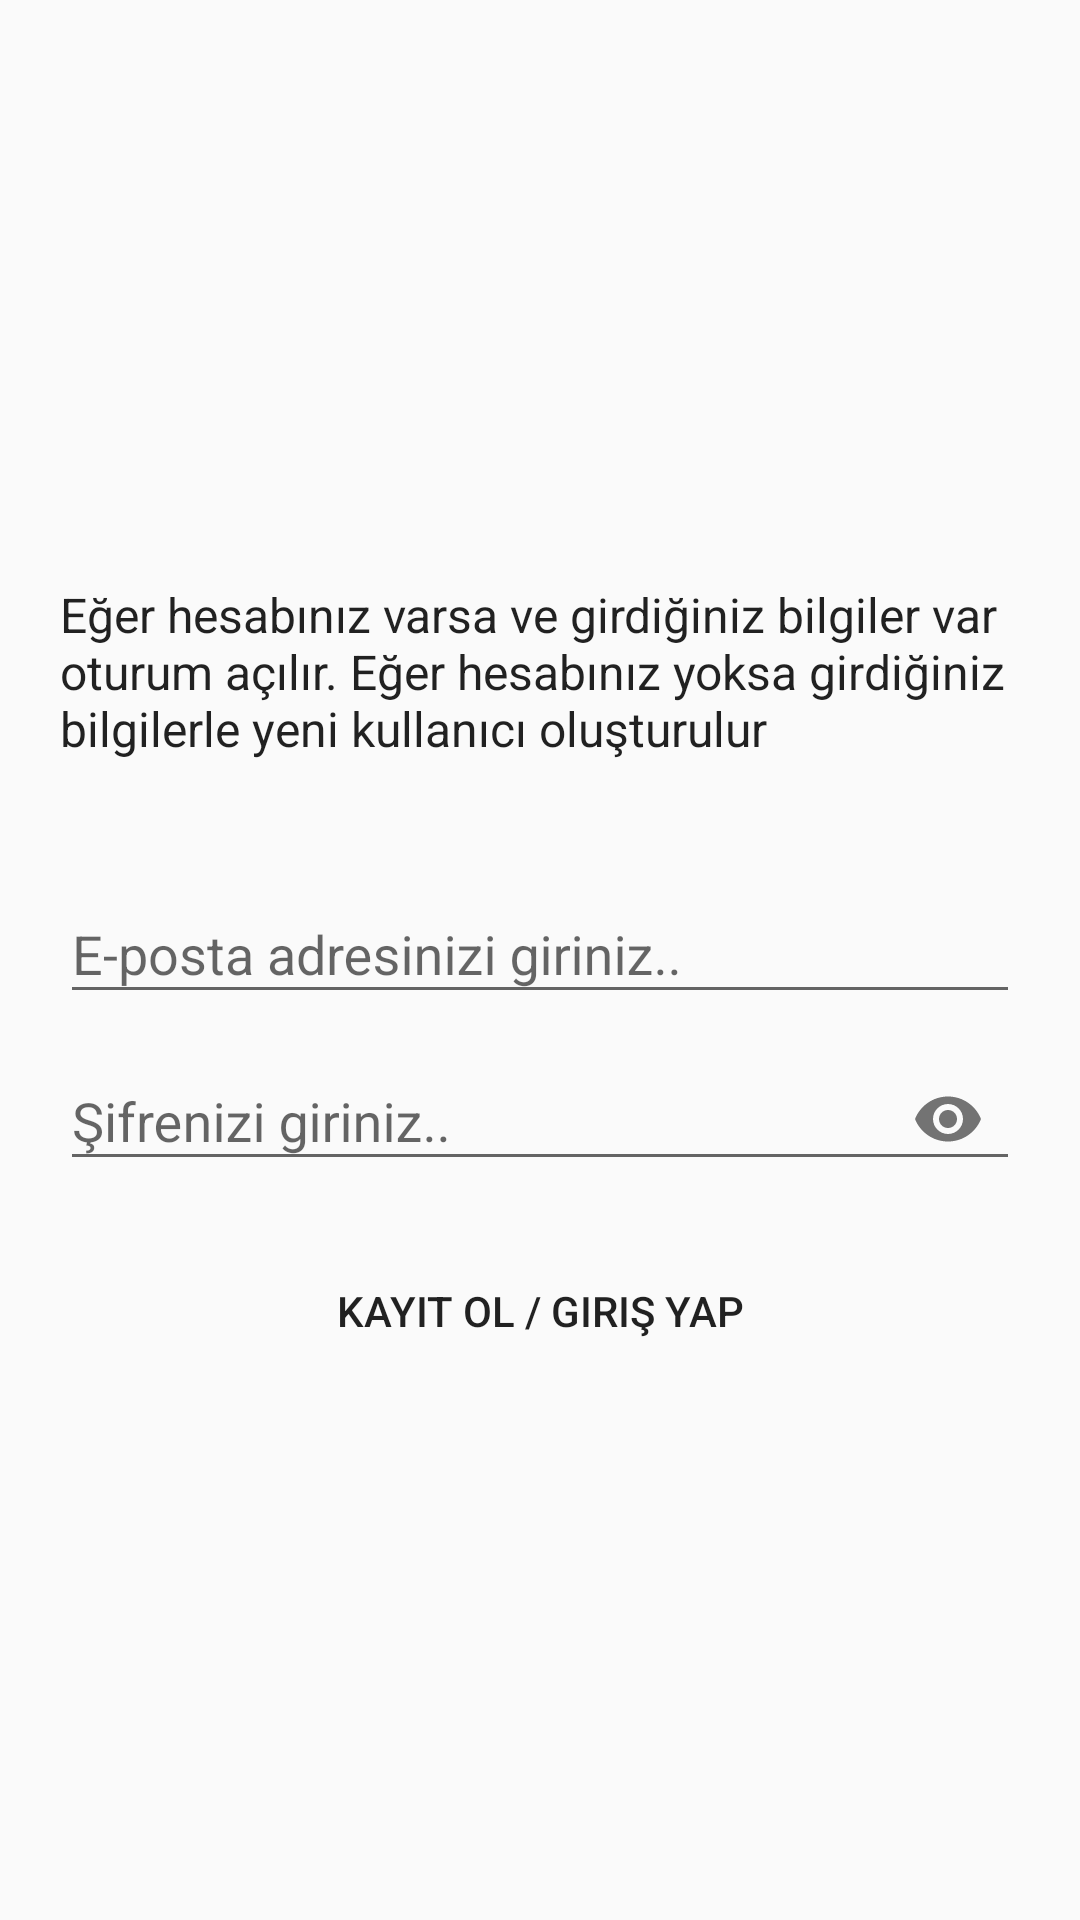

Reconstruct the res/layout file that produces this screen, plus the resources it refers to.
<!-- AndroidManifest.xml: application theme AppTheme -->
<!-- res/layout/activity_email_dialog.xml -->
<?xml version="1.0" encoding="utf-8"?>
<androidx.constraintlayout.widget.ConstraintLayout xmlns:android="http://schemas.android.com/apk/res/android"
    xmlns:app="http://schemas.android.com/apk/res-auto"
    xmlns:tools="http://schemas.android.com/tools"
    android:layout_width="match_parent"
    android:layout_height="wrap_content"
    android:paddingHorizontal="20dp"
    android:paddingVertical="20dp">

    <com.google.android.material.textfield.TextInputLayout
        android:id="@+id/txt_eposta_layout"
        android:layout_width="match_parent"
        android:layout_height="wrap_content"
        app:layout_constraintBottom_toBottomOf="parent"
        app:layout_constraintEnd_toEndOf="parent"
        app:layout_constraintHorizontal_bias="0.5"
        app:layout_constraintStart_toStartOf="parent"
        app:layout_constraintTop_toTopOf="parent"
        app:layout_constraintVertical_bias="0.485"
        tools:ignore="MissingConstraints">

        <com.google.android.material.textfield.TextInputEditText
            android:id="@+id/emailText"
            android:layout_width="match_parent"
            android:layout_height="wrap_content"
            android:hint="E-posta adresinizi giriniz.." />
    </com.google.android.material.textfield.TextInputLayout>

    <com.google.android.material.textfield.TextInputLayout
        android:id="@+id/txt_password_layout"
        android:layout_width="match_parent"
        android:layout_height="wrap_content"
        app:layout_constraintEnd_toEndOf="parent"
        app:layout_constraintStart_toStartOf="parent"
        app:layout_constraintTop_toBottomOf="@+id/txt_eposta_layout"
        tools:ignore="MissingConstraints"
        app:endIconMode="password_toggle">

        <com.google.android.material.textfield.TextInputEditText
            android:id="@+id/passwordText"
            android:layout_width="match_parent"
            android:layout_height="wrap_content"
            android:hint="Şifrenizi giriniz.."
            android:inputType="textPassword" />
    </com.google.android.material.textfield.TextInputLayout>

    <Button
        android:id="@+id/btn_register"
        android:layout_width="wrap_content"
        android:layout_height="wrap_content"
        android:layout_marginTop="16dp"
        android:text="Kayıt Ol / Giriş Yap"
        app:layout_constraintEnd_toEndOf="@+id/txt_password_layout"
        app:layout_constraintStart_toStartOf="@+id/txt_password_layout"
        app:layout_constraintTop_toBottomOf="@+id/txt_password_layout" />

    <TextView
        android:id="@+id/textView12"
        android:layout_width="wrap_content"
        android:layout_height="wrap_content"
        android:layout_marginBottom="32dp"
        android:text="Eğer hesabınız varsa ve girdiğiniz bilgiler var oturum açılır. Eğer hesabınız yoksa girdiğiniz bilgilerle yeni kullanıcı oluşturulur"
        android:textSize="16dp"
        app:layout_constraintBottom_toTopOf="@+id/txt_eposta_layout"
        app:layout_constraintEnd_toEndOf="parent"
        app:layout_constraintHorizontal_bias="0.6"
        app:layout_constraintStart_toStartOf="parent" />
</androidx.constraintlayout.widget.ConstraintLayout>
<!-- resources referenced by this layout -->
<resources>
  <style name="AppTheme" parent="Theme.AppCompat.Light.NoActionBar">
          
          <item name="colorPrimary">@color/colorPrimary</item>
          <item name="colorPrimaryDark">@color/colorPrimaryDark</item>
          <item name="colorAccent">@color/colorAccent</item>
          <item name="android:homeAsUpIndicator">@drawable/back_button_icon</item>
          <item name="buttonStyle">?android:borderlessButtonStyle</item>
          <item name="android:textViewStyle">?android:textViewStyle</item>
      </style>
  <color name="colorPrimary">#6200EE</color>
  <color name="colorPrimaryDark">#3700B3</color>
  <color name="colorAccent">#03DAC5</color>
  <!-- drawable back_button_icon (drawable) -->
  <?xml version="1.0" encoding="utf-8"?>
  <vector xmlns:android="http://schemas.android.com/apk/res/android"
      android:width="24dp"
      android:height="24dp"
      android:viewportWidth="24"
      android:viewportHeight="24">
  
      <path
          android:fillColor="@color/colorWhite"
          android:pathData="M11.67 3.87L9.9 2.1 0 12l9.9 9.9 1.77-1.77L3.54 12z" />
      <path
          android:pathData="M0 0h24v24H0z" />
  </vector>
  <color name="colorWhite">#fff</color>
</resources>
